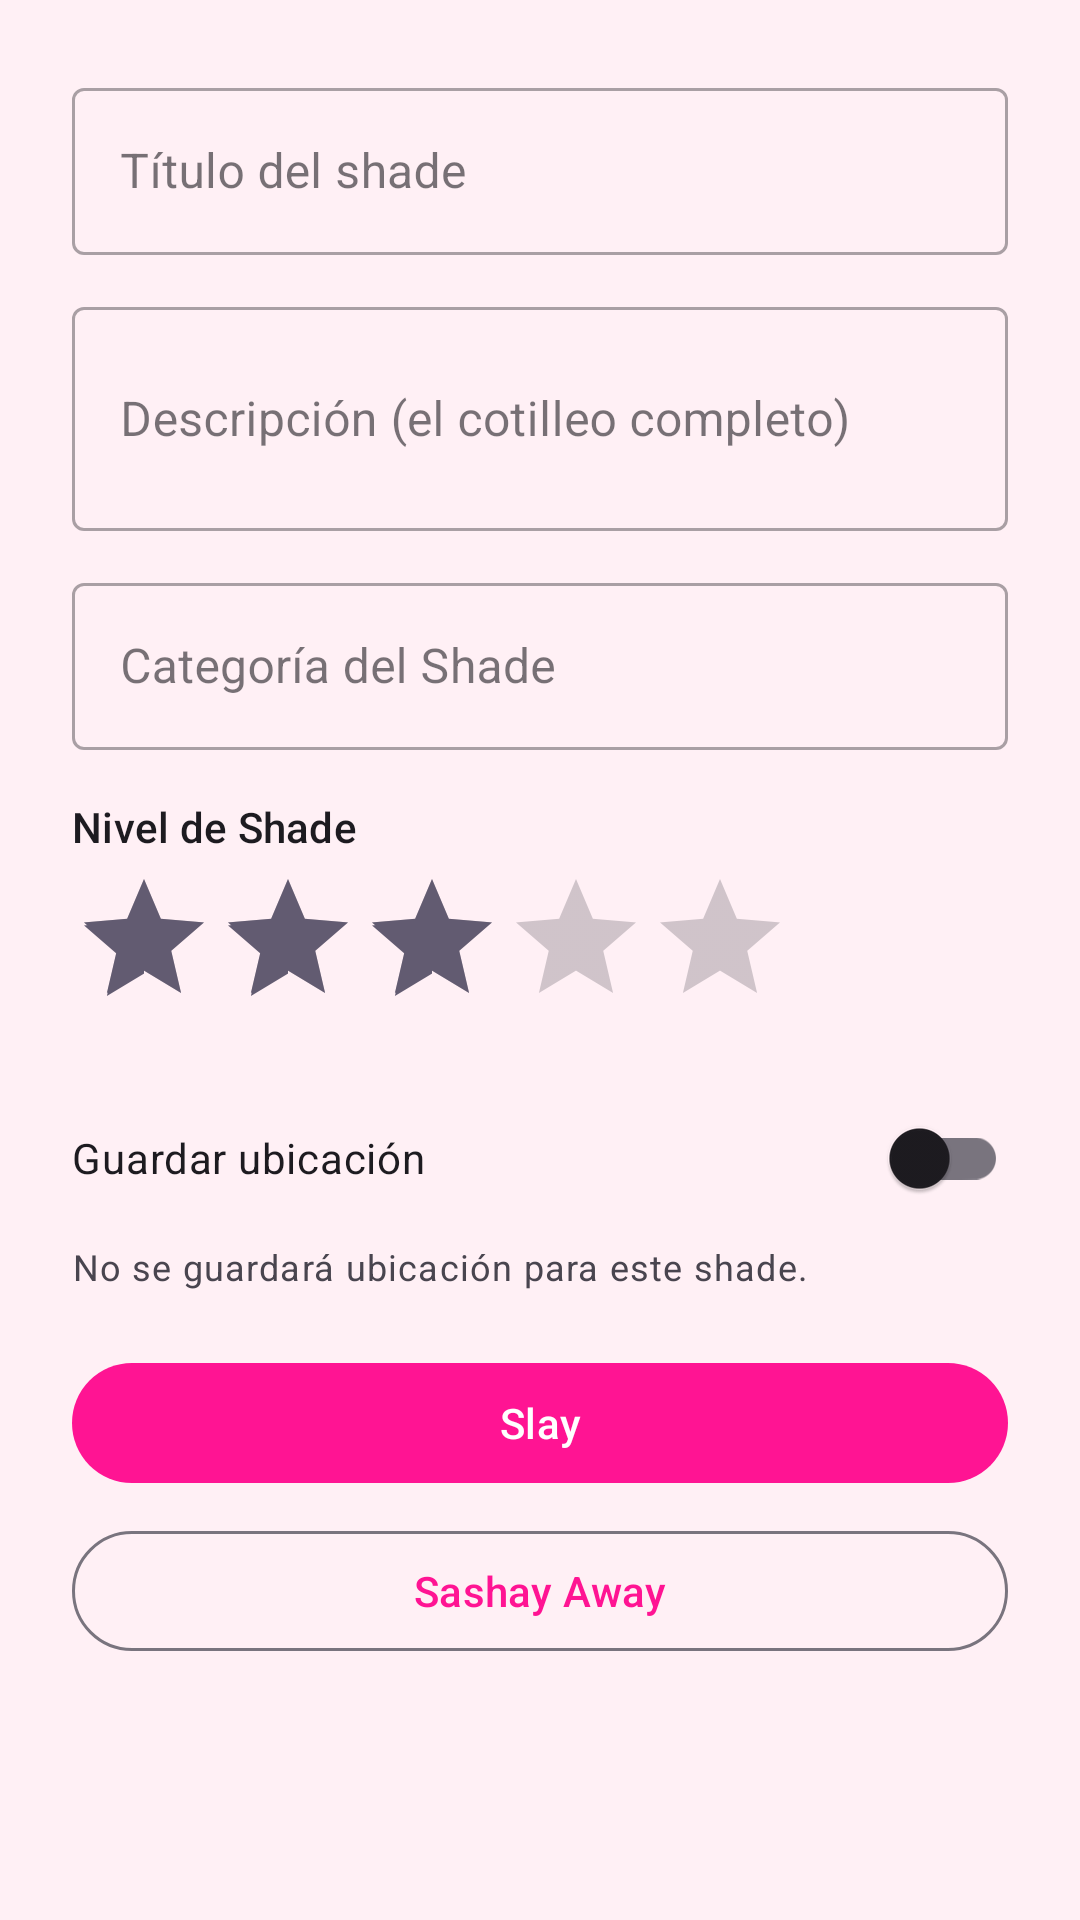

Write the Android layout XML for this screen, with the resource values it uses.
<!-- AndroidManifest.xml: application theme Theme.SlayVault -->
<!-- res/layout/dialog_add_edit_shade.xml -->
<?xml version="1.0" encoding="utf-8"?>
<ScrollView xmlns:android="http://schemas.android.com/apk/res/android"
    android:layout_width="match_parent"
    android:layout_height="wrap_content">

    <LinearLayout
        android:layout_width="match_parent"
        android:layout_height="wrap_content"
        android:orientation="vertical"
        android:padding="24dp">

        
        <com.google.android.material.textfield.TextInputLayout
            android:id="@+id/til_shade_title"
            style="@style/Widget.MaterialComponents.TextInputLayout.OutlinedBox"
            android:layout_width="match_parent"
            android:layout_height="wrap_content"
            android:hint="@string/shade_title_hint">

            <com.google.android.material.textfield.TextInputEditText
                android:id="@+id/et_shade_title"
                android:layout_width="match_parent"
                android:layout_height="wrap_content"
                android:inputType="textCapSentences"
                android:maxLines="1" />

        </com.google.android.material.textfield.TextInputLayout>

        
        <com.google.android.material.textfield.TextInputLayout
            android:id="@+id/til_shade_description"
            style="@style/Widget.MaterialComponents.TextInputLayout.OutlinedBox"
            android:layout_width="match_parent"
            android:layout_height="wrap_content"
            android:layout_marginTop="12dp"
            android:hint="@string/shade_description_hint">

            <com.google.android.material.textfield.TextInputEditText
                android:id="@+id/et_shade_description"
                android:layout_width="match_parent"
                android:layout_height="wrap_content"
                android:inputType="textMultiLine|textCapSentences"
                android:minLines="2"
                android:maxLines="5" />

        </com.google.android.material.textfield.TextInputLayout>

        
        <com.google.android.material.textfield.TextInputLayout
            android:id="@+id/til_shade_category"
            style="@style/Widget.MaterialComponents.TextInputLayout.OutlinedBox"
            android:layout_width="match_parent"
            android:layout_height="wrap_content"
            android:layout_marginTop="12dp"
            android:hint="@string/shade_category">

            <com.google.android.material.textfield.TextInputEditText
                android:id="@+id/et_shade_category"
                android:layout_width="match_parent"
                android:layout_height="wrap_content"
                android:inputType="textCapWords"
                android:maxLines="1" />

        </com.google.android.material.textfield.TextInputLayout>

        
        <TextView
            android:layout_width="match_parent"
            android:layout_height="wrap_content"
            android:layout_marginTop="16dp"
            android:text="@string/shade_intensity"
            android:textAppearance="?attr/textAppearanceLabelLarge" />

        <RatingBar
            android:id="@+id/rb_shade_intensity"
            style="?android:attr/ratingBarStyle"
            android:layout_width="wrap_content"
            android:layout_height="wrap_content"
            android:layout_marginTop="4dp"
            android:numStars="5"
            android:stepSize="0.5"
            android:rating="3.0" />

        <com.google.android.material.switchmaterial.SwitchMaterial
            android:id="@+id/switch_save_location"
            android:layout_width="match_parent"
            android:layout_height="wrap_content"
            android:layout_marginTop="16dp"
            android:text="@string/shade_save_location" />

        <TextView
            android:id="@+id/tv_location_status"
            android:layout_width="match_parent"
            android:layout_height="wrap_content"
            android:layout_marginTop="4dp"
            android:text="@string/shade_location_not_saved"
            android:textAppearance="?attr/textAppearanceBodySmall" />

        
        <LinearLayout
            android:layout_width="match_parent"
            android:layout_height="wrap_content"
            android:layout_marginTop="20dp"
            android:orientation="vertical">

            <com.google.android.material.button.MaterialButton
                android:id="@+id/btn_save_shade"
                android:layout_width="match_parent"
                android:layout_height="wrap_content"
                android:text="@string/dialog_slay" />

            <com.google.android.material.button.MaterialButton
                android:id="@+id/btn_cancel_shade"
                style="@style/Widget.Material3.Button.OutlinedButton"
                android:layout_width="match_parent"
                android:layout_height="wrap_content"
                android:layout_marginTop="8dp"
                android:text="@string/dialog_sashay_away" />

        </LinearLayout>

    </LinearLayout>

</ScrollView>
<!-- resources referenced by this layout -->
<resources>
  <string name="dialog_sashay_away">Sashay Away</string>
  <string name="dialog_slay">Slay</string>
  <string name="shade_category">Categoría del Shade</string>
  <string name="shade_description_hint">Descripción (el cotilleo completo)</string>
  <string name="shade_intensity">Nivel de Shade</string>
  <string name="shade_location_not_saved" translatable="false">No se guardará ubicación para este shade.</string>
  <string name="shade_save_location" translatable="false">Guardar ubicación</string>
  <string name="shade_title_hint">Título del shade</string>
  <style name="Theme.SlayVault" parent="Base.Theme.SlayVault" />
  <style name="Base.Theme.SlayVault" parent="Theme.Material3.DayNight.NoActionBar">
          <item name="colorPrimary">@color/diva_fuchsia</item>
          <item name="colorPrimaryDark">@color/diva_fuchsia_dark</item>
          <item name="colorPrimaryContainer">@color/diva_fuchsia_container</item>
          <item name="colorOnPrimary">@color/diva_on_fuchsia</item>
          <item name="android:colorBackground">@color/diva_background</item>
          <item name="android:windowBackground">@color/diva_background</item>
          
          <item name="popupMenuStyle">@style/SlayVault.PopupMenu</item>
          <item name="actionOverflowMenuStyle">@style/SlayVault.PopupMenu</item>
      </style>
  <color name="diva_fuchsia">#FFFF1493</color>
  <color name="diva_fuchsia_dark">#FFC2006E</color>
  <color name="diva_fuchsia_container">#FFFFE0F0</color>
  <color name="diva_on_fuchsia">#FFFFFFFF</color>
  <color name="diva_background">#FFFFF0F5</color>
  <style name="SlayVault.PopupMenu" parent="Widget.Material3.PopupMenu">
          <item name="android:popupBackground">@color/white</item>
          <item name="android:textColor">@color/black</item>
          <item name="android:itemTextAppearance">@style/SlayVault.PopupMenu.ItemText</item>
      </style>
  <color name="white">#FFFFFFFF</color>
  <color name="black">#FF000000</color>
  <style name="SlayVault.PopupMenu.ItemText" parent="@android:style/TextAppearance.Widget.IconMenu.Item">
          <item name="android:textColor">@color/black</item>
      </style>
</resources>
